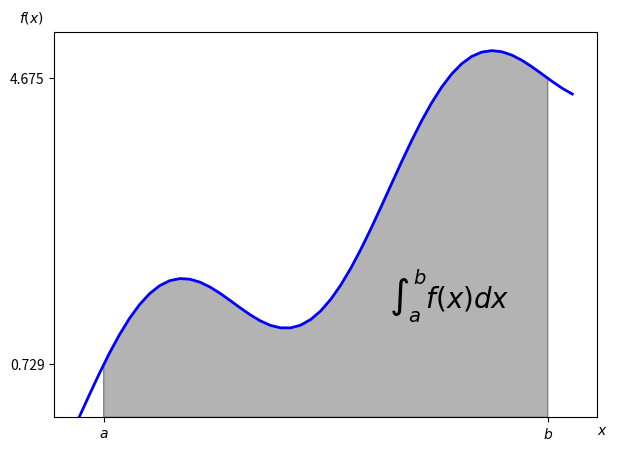

Generate this figure with matplotlib:
import numpy as np
import matplotlib.pyplot as plt
import scipy.integrate as sci


def f(x):
    return np.sin(x) + 0.5 * x

a = 0.5
b = 9.5
x = np.linspace(0,10)
y = f(x)

from matplotlib.patches import Polygon

fig,ax = plt.subplots(figsize=(7,5))
plt.plot(x,y,'b',linewidth=2)
plt.ylim(bottom=0)
Ix = np.linspace(a,b)
Iy = f(Ix)
verts = [(a,0)] + list(zip(Ix,Iy)) + [(b,0)]
poly = Polygon(verts, facecolor='0.7',edgecolor='0.5')
ax.add_patch(poly)

plt.text(0.75*(a+b),1.5,r"$\int_a^b f(x)dx$",
         horizontalalignment='center',fontsize=20)

plt.figtext(0.9,0.075,'$x$')
plt.figtext(0.075,0.9,'$f(x)$')

ax.set_xticks((a,b))
ax.set_xticklabels(('$a$','$b$'))
ax.set_yticks([f(a),f(b)])


plt.show()
